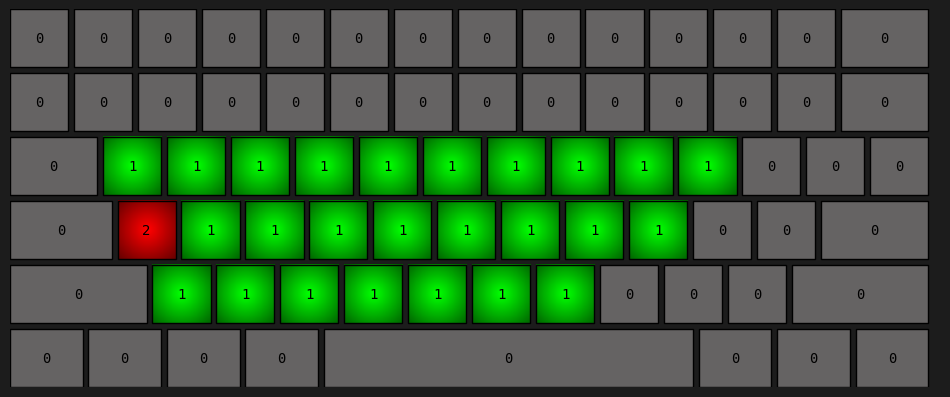

Reproduce this figure in Python. (Note: this script raises an exception after producing the figure.)
import matplotlib.pyplot as plt
import numpy as np
from matplotlib.colors import LinearSegmentedColormap

KEYBOARD_BG_COLOR = '#1c1c1c'
KEY_FONT = 'DejaVu Sans Mono'
DEFAULT_KEY_COLOR = '#656363'

class Key:
    def __init__(self, ind, char,row,col, shift_char=None,freq=0):
        self.ind = ind
        self.char = char
        self.shift_char = shift_char
        self.freq=freq
        self.row = row
        self.col = col

listed_keyboard_layout = [
    [['ESC'], ['F1'], ['F2'], ['F3'], ['F4'], ['F5'], ['F6'], ['F7'], ['F8'], ['F9'], ['F10'], ['F11'], ['F12'], ['DELETE']],
    [['`', '~'], ['1', '!'], ['2', '@'], ['3', '#'], ['4', '$'], ['5', '%'], ['6', '^'], ['7', '&'], ['8', '*'], ['9', '('], ['0', ')'], ['-', '_'], ['=', '+'], ['BACKSPACE']],
    [['TAB'], ['q', 'Q'], ['w', 'W'], ['e', 'E'], ['r', 'R'], ['t', 'T'], ['y', 'Y'], ['u', 'U'], ['i', 'I'], ['o', 'O'], ['p', 'P'], ['[', '{'], [']', '}'], ['\\', '|']],
    [['CAPS'], ['a', 'A'], ['s', 'S'], ['d', 'D'], ['f', 'F'], ['g', 'G'], ['h', 'H'], ['j', 'J'], ['k', 'K'], ['l', 'L'], [';', ':'], ['\'', '"'], ['ENTER']],
    [['SHIFT'], ['z', 'Z'], ['x', 'X'], ['c', 'C'], ['v', 'V'], ['b', 'B'], ['n', 'N'], ['m', 'M'], [',', '<'], ['.', '>'], ['/', '?'], ['SHIFT']],
    [['CTRL'], ['FN'], ['WIN'], ['ALT'], ['SPACE'], ['ALT'], ['FN'], ['CTRL']]
]

key_index = {}

keyboard_layout = []

index = 0

for i,row in enumerate(listed_keyboard_layout):
    for j,key_chars in enumerate(row):
        normal_char = key_chars[0]
        shift_char = key_chars[1] if len(key_chars) > 1 else None
        
        key = Key(index, normal_char, shift_char=shift_char,row=i,col=j)
        keyboard_layout.append(key)
        
        key_index[normal_char] = index
        
        if shift_char:
            key_index[shift_char] = index
        
        index += 1

# print(keyboard_layout)
key_index[' '] = key_index['SPACE']
key_index['\n'] = key_index['ENTER']
# Key width multiplier for larger keys
key_size = {
    'BACKSPACE':1.5,
    'TAB': 1.5,
    'CAPS': 1.75,
    'ENTER': 1.85,
    'SHIFT': 2.35,
    'SPACE': 6.35,
    'CTRL': 1.25,
    'WIN': 1.25,
    'ALT': 1.25,
    'FN':1.25,
    'DELETE':1.5
}


def custom_heat_map(grayscale):
    MAX_SCALE = 255
    if grayscale<0:
        col = (0,0,255)
        
    elif grayscale<MAX_SCALE/4:
        col = (0,(grayscale)*4,255)
    
    elif grayscale<MAX_SCALE/2:
        col = (0,255,255-(grayscale-MAX_SCALE/4)*4)
    
    elif grayscale<3*MAX_SCALE/4:
        col = ((grayscale-MAX_SCALE/2)*4,255,0)
    
    elif grayscale<MAX_SCALE:
        col = (255,255-(grayscale-3*MAX_SCALE/4)*4,0)
        
    else:
        col = (255,0,0)
    
    return tuple(value/255 for value in col)

#autumn_r - yellow-red
#winter_r - green-blue
def draw_keyboard_layout():
    x_start = 0
    y_start = 5  
    x = np.linspace(-1, 1, 50)
    y = np.linspace(-1, 1, 50)
    X, Y = np.meshgrid(x, y)
    R = np.sqrt(X**2 + Y**2)
    gradient = 1-R
    # gradient = np.clip(gradient, 0, 1)
    Z = np.sqrt(X*X + Y*Y)
    
    k=0
    for rowi in range(len(listed_keyboard_layout)):
        x_pos = x_start
        for j in range(len(listed_keyboard_layout[rowi])):
            key_obj = keyboard_layout[k]
            k+=1
            
            key = key_obj.char
            width = key_size.get(key, 1)  
            freq = key_obj.freq
            
            
            # color_map = plt.cm.autumn_r
            if freq==0:
                key_color = DEFAULT_KEY_COLOR
                rect = plt.Rectangle((x_pos, y_start), width, 1, edgecolor='black', facecolor=key_color)
            
            else:
                print(freq,THRESH)
                # key_color = color_map((freq/THRESH))
                # THRESH = max(THRESH,freq)
                factor = 0.4
                
                key_color =  custom_heat_map((freq/THRESH)*255)
                low_col =  tuple( (min(255,key_color[i]*factor) for i in range(3)))
                color_map = LinearSegmentedColormap.from_list("custom_cmap", [key_color,low_col])
                ax.imshow(Z, extent=(x_pos, x_pos+width, y_start,y_start+1), origin='lower',cmap = color_map)
                rect = plt.Rectangle((x_pos, y_start), width, 1, edgecolor='black', facecolor='none')


            ax.add_patch(rect)
            
            ax.text(x_pos + width / 2, y_start + 0.5, str(freq).upper(), ha='center', va='center', fontsize=10,font=KEY_FONT)
            # ax.text(x_pos + width / 2, y_start + 0.5, key.upper(), ha='center', va='center', fontsize=10,font=KEY_FONT)
            
            x_pos += width + 0.1  

        y_start -= 1.1  

    ax.set_xlim(0, 16)
    ax.set_ylim(-0.5, 6)
    ax.set_aspect('equal')
    ax.axis('off')  

    # plt.title('Keyboard Layout')
    # plt.show()


fig, ax = plt.subplots(figsize=(12, 8))
fig.patch.set_facecolor(KEYBOARD_BG_COLOR)


s = 'sssssssss'
s="""Beneath the sprawling oak tree, a curious squirrel 
scurried about, gathering acorns and chattering excitedly as the 
golden sunlight filtered through the leaves, creating a mosaic of shadows on the ground; 
nearby, children laughed while flying kites in a vibrant array of colors that danced in 
the gentle breeze, their parents watching with smiles as a dog playfully chased after a 
butterfly, momentarily forgetting the world around them, while a distant train whistled, 
announcing its arrival, reminding everyone of the adventures that lay beyond the horizon,
where dreams and reality intertwined in a symphony of possibilities waiting to be explored."""
s = "11112345678a"
s = "abcdefghijklmnopqrstuvwxyza"

i=0
THRESH=0

def clear_keyboard():
    for key in keyboard_layout:
        key.freq = 0
        
while True:
    while i<len(s):
        key = keyboard_layout[key_index[s[i]]]
        if s[i]!=' ':
            key.freq+=1
            print('updated')
        THRESH = max(THRESH,key.freq)
        # print(s[i],key.shift_char)
        if key.shift_char==s[i]:
            keyboard_layout[key_index['SHIFT']].freq+=1
            THRESH = max(THRESH,keyboard_layout[key_index['SHIFT']].freq)
        # print(keyboard_layout[key_index[s[i]]].freq)
        i+=1
        print(i)
        
    ax.cla()
    draw_keyboard_layout()
    
    plt.draw()
    plt.pause(0.01)
    t = input()
    # print(t)
    s+=t
    if t.lower().strip()=='quit':
        break
    
    if t.lower().strip()=='clear':
        clear_keyboard()
        THRESH=0
        s = ""
        i=0
        print('cleared')

print(s)
# print(keyboard_layout[key_index['e']].freq)
# plt.show()